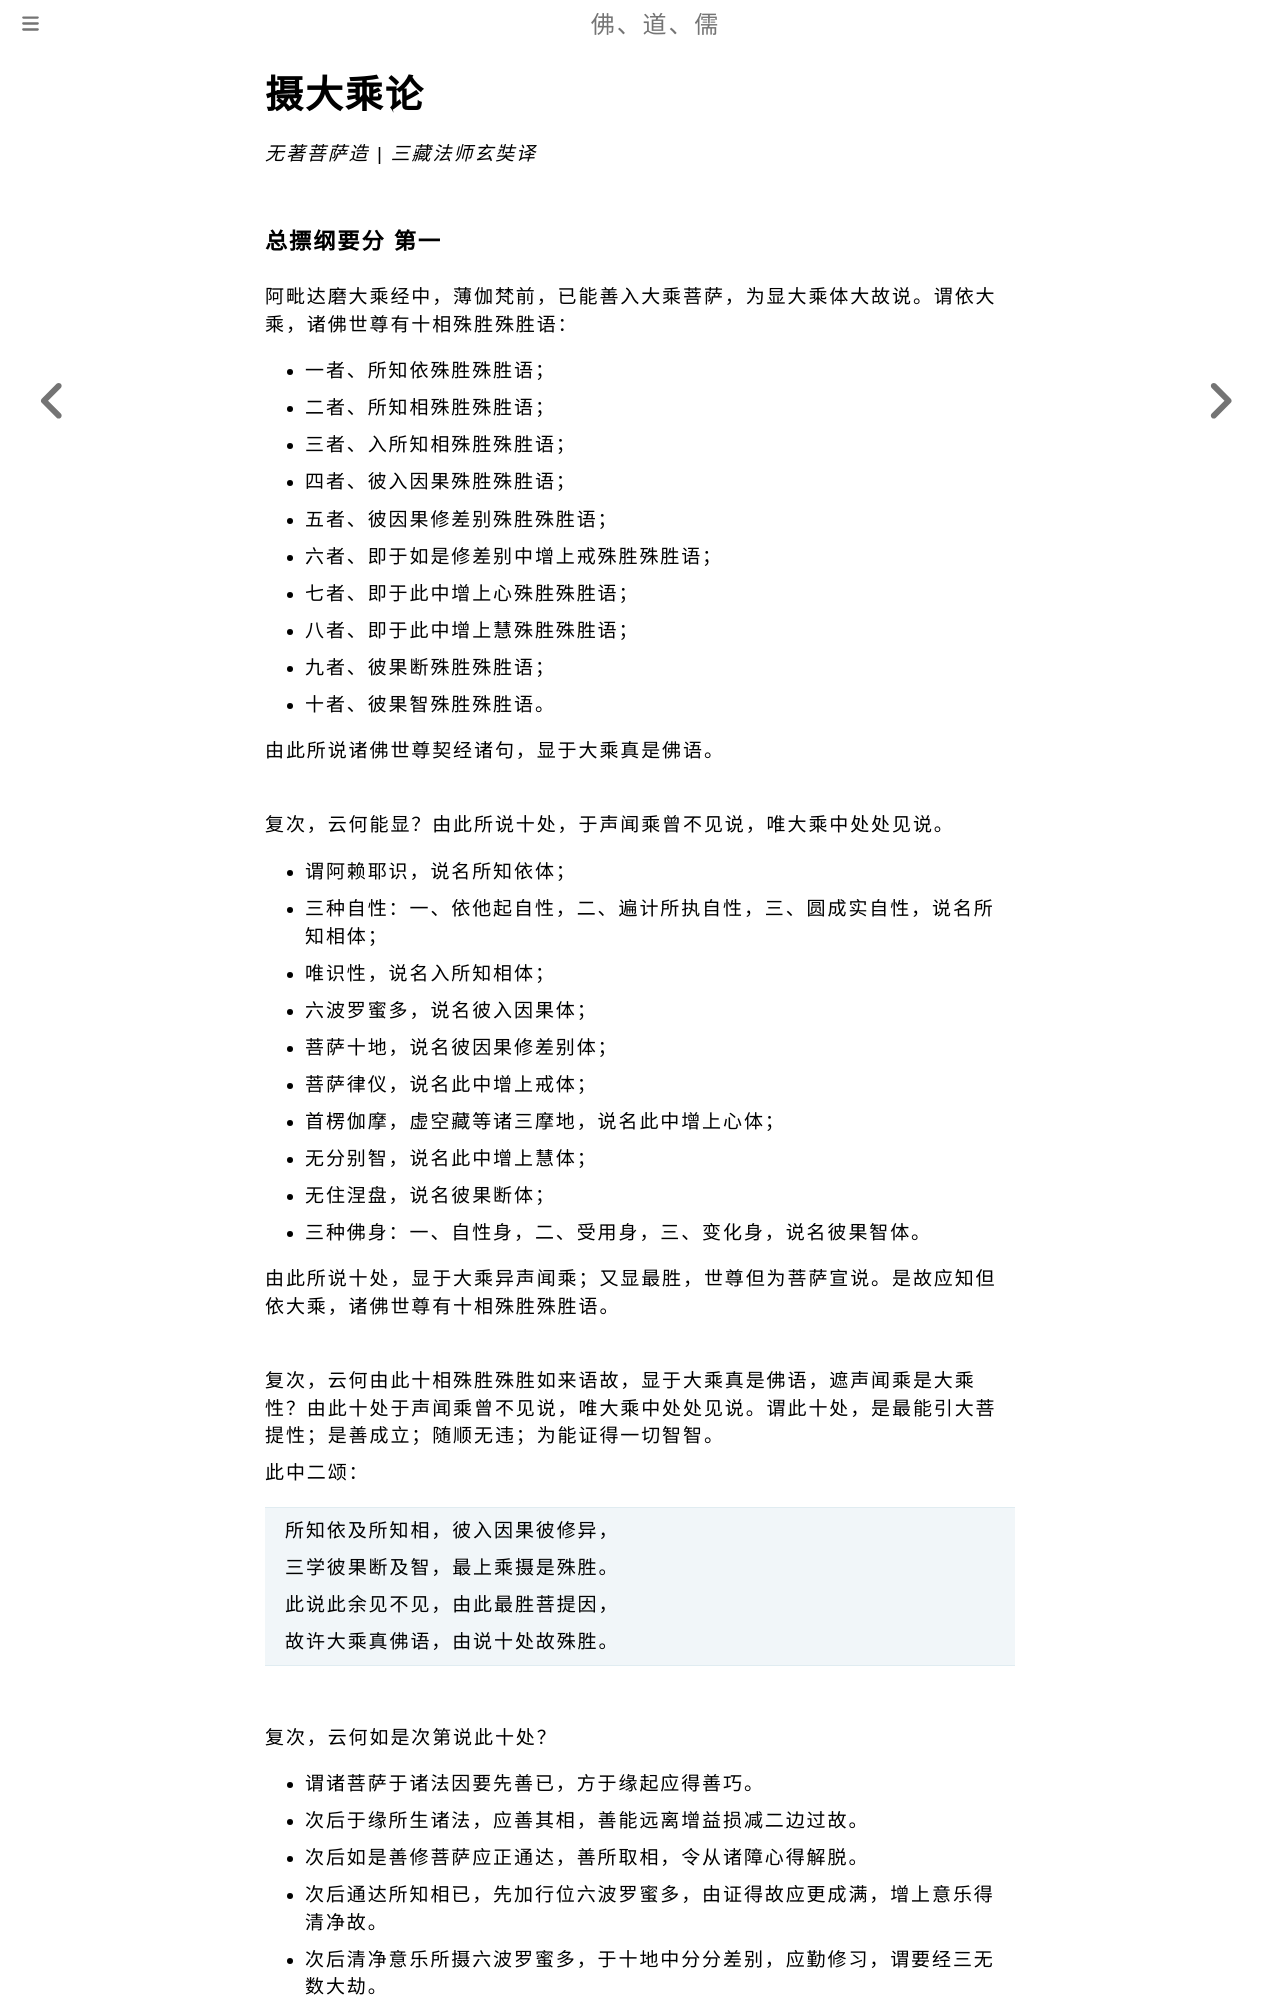

repository: fodaoru/fodaoru.github.io · page: Buddhism/Lun/SheDaCheng.html · generator: mdbook

# 摄大乘论

*无著菩萨造   |   三藏法师玄奘译*

### 总摽纲要分 第一

阿毗达磨大乘经中，薄伽梵前，已能善入大乘菩萨，为显大乘体大故说。谓依大乘，诸佛世尊有十相殊胜殊胜语：

- 一者、所知依殊胜殊胜语；

- 二者、所知相殊胜殊胜语；

- 三者、入所知相殊胜殊胜语；

- 四者、彼入因果殊胜殊胜语；

- 五者、彼因果修差别殊胜殊胜语；

- 六者、即于如是修差别中增上戒殊胜殊胜语；

- 七者、即于此中增上心殊胜殊胜语；

- 八者、即于此中增上慧殊胜殊胜语；

- 九者、彼果断殊胜殊胜语；

- 十者、彼果智殊胜殊胜语。

由此所说诸佛世尊契经诸句，显于大乘真是佛语。

    

复次，云何能显？由此所说十处，于声闻乘曾不见说，唯大乘中处处见说。

- 谓阿赖耶识，说名所知依体；

- 三种自性：一、依他起自性，二、遍计所执自性，三、圆成实自性，说名所知相体；

- 唯识性，说名入所知相体；

- 六波罗蜜多，说名彼入因果体；

- 菩萨十地，说名彼因果修差别体；

- 菩萨律仪，说名此中增上戒体；

- 首楞伽摩，虚空藏等诸三摩地，说名此中增上心体；

- 无分别智，说名此中增上慧体；

- 无住涅盘，说名彼果断体；

- 三种佛身：一、自性身，二、受用身，三、变化身，说名彼果智体。

由此所说十处，显于大乘异声闻乘；又显最胜，世尊但为菩萨宣说。是故应知但依大乘，诸佛世尊有十相殊胜殊胜语。

    

复次，云何由此十相殊胜殊胜如来语故，显于大乘真是佛语，遮声闻乘是大乘性？由此十处于声闻乘曾不见说，唯大乘中处处见说。谓此十处，是最能引大菩提性；是善成立；随顺无违；为能证得一切智智。

此中二颂：

> 所知依及所知相，彼入因果彼修异，
> 
> 三学彼果断及智，最上乘摄是殊胜。
> 
> 此说此余见不见，由此最胜菩提因，
> 
> 故许大乘真佛语，由说十处故殊胜。

    

复次，云何如是次第说此十处？

- 谓诸菩萨于诸法因要先善已，方于缘起应得善巧。

- 次后于缘所生诸法，应善其相，善能远离增益损减二边过故。

- 次后如是善修菩萨应正通达，善所取相，令从诸障心得解脱。

- 次后通达所知相已，先加行位六波罗蜜多，由证得故应更成满，增上意乐得清净故。

- 次后清净意乐所摄六波罗蜜多，于十地中分分差别，应勤修习，谓要经三无数大劫。

- 次后于三菩萨所学，应令圆满。既圆满已，彼果涅槃及与无上正等菩提，应现等证。
